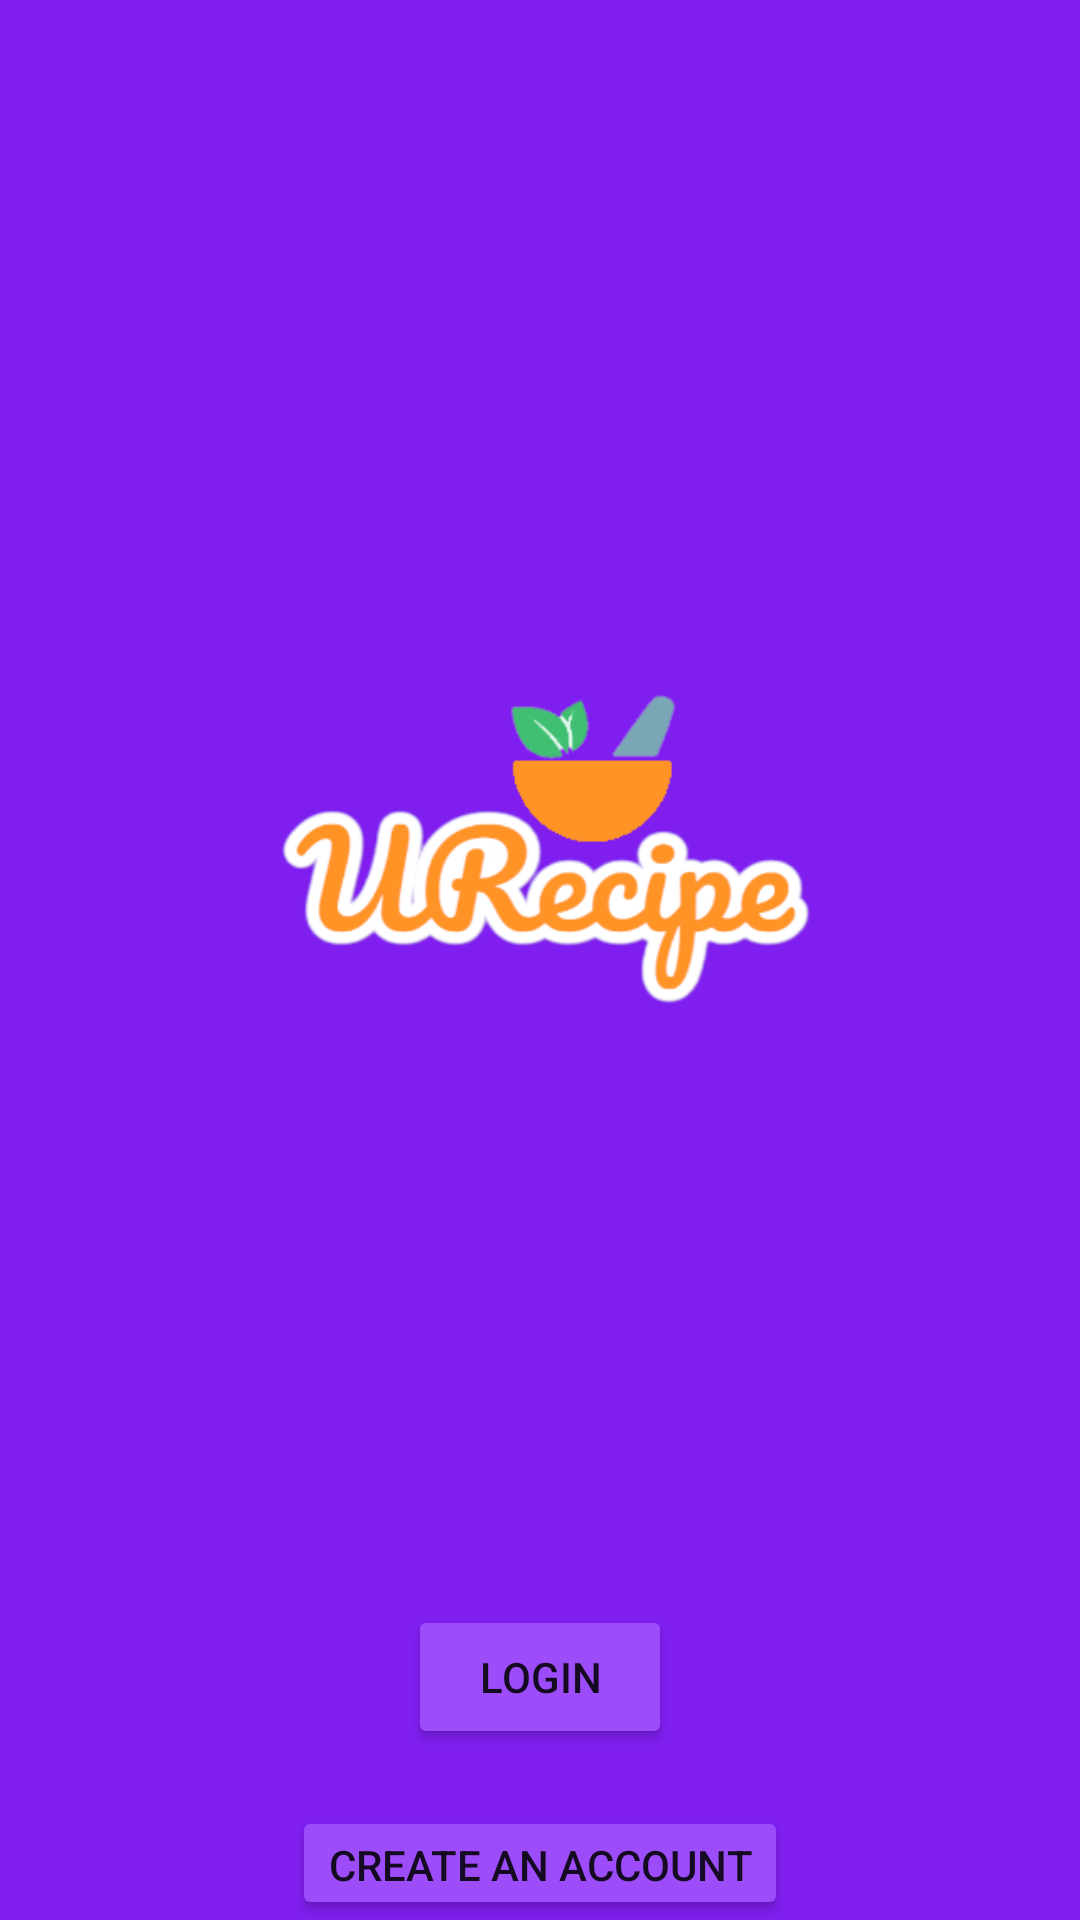

Write the Android layout XML for this screen, with the resource values it uses.
<!-- AndroidManifest.xml: application theme Theme.URecipe -->
<!-- res/layout/opening_activity2.xml -->
<?xml version="1.0" encoding="utf-8"?>
<RelativeLayout xmlns:android="http://schemas.android.com/apk/res/android"
    xmlns:app="http://schemas.android.com/apk/res-auto"
    xmlns:tools="http://schemas.android.com/tools"
    android:layout_width="match_parent"
    android:layout_height="match_parent"
    android:background="@drawable/logo_background"
    tools:context=".OpeningActivity2">

    <Button
        android:id="@+id/op_login_btn"
        android:layout_width="wrap_content"
        android:layout_height="wrap_content"
        android:layout_marginStart="162dp"
        android:layout_marginTop="535dp"
        android:layout_centerHorizontal="true"
        android:backgroundTint="#9d4cfa"
        android:text="@string/login"/>

    <Button
        android:id="@+id/op_sign_up_btn"
        android:layout_width="wrap_content"
        android:layout_height="wrap_content"
        android:layout_marginStart="107dp"
        android:layout_marginTop="602dp"
        android:layout_centerHorizontal="true"
        android:backgroundTint="#9d4cfa"
        android:text="@string/create_an_account" />

</RelativeLayout>
<!-- resources referenced by this layout -->
<resources>
  <!-- drawable logo_background: png bitmap (drawable, 32160 bytes) -->
  <string name="create_an_account">Create an account</string>
  <string name="login">Login</string>
  <style name="Theme.URecipe" parent="Theme.MaterialComponents.Light.DarkActionBar">
          
          <item name="colorPrimary">@color/purple</item>
          <item name="colorPrimaryVariant">@color/black</item>
          <item name="colorOnPrimary">@color/white</item>
          
          <item name="colorSecondary">@color/teal_200</item>
          <item name="colorSecondaryVariant">@color/teal_700</item>
          <item name="colorOnSecondary">@color/purple</item>
          
          <item name="android:statusBarColor">?attr/colorPrimaryVariant</item>
          
          <item name="android:windowAnimationStyle">@style/animation</item>
      </style>
  <color name="purple">#801eef</color>
  <color name="black">#FF000000</color>
  <color name="white">#FFFFFFFF</color>
  <color name="teal_200">#897085</color>
  <color name="teal_700">#FF018786</color>
  <style name="animation">
          <item name="android:windowEnterAnimation">@android:anim/fade_in</item>
          <item name="android:windowExitAnimation">@android:anim/fade_out</item>
      </style>
</resources>
